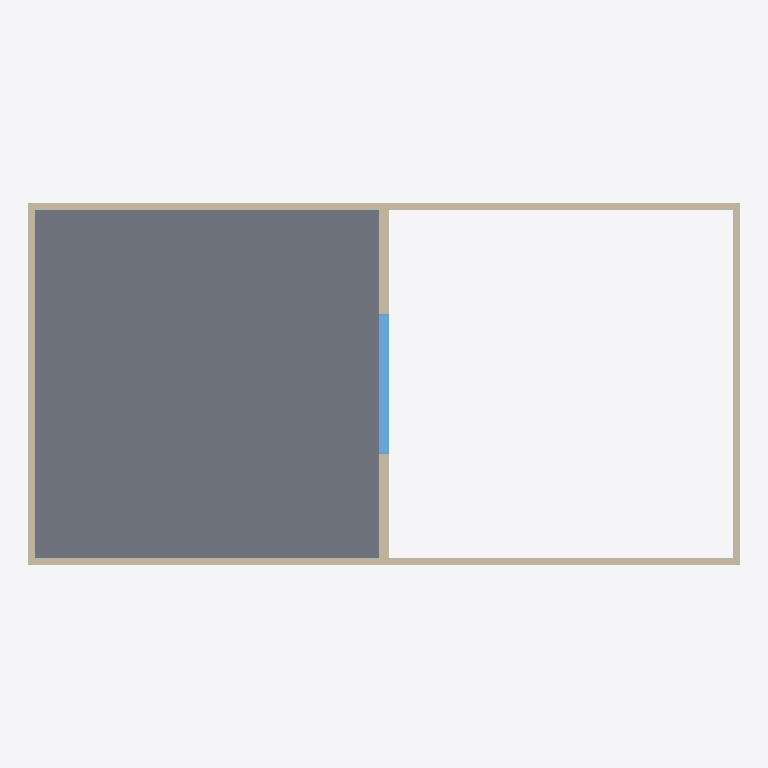
Plan cut of the same IFC building model at storey 'Level 2' (level 4.00 m, cut at 5.40 m), seen from above with north up, elements coloured by IFC class: 7 walls (beige), 1 slab (grey), 1 window (light blue). Cut surfaces are drawn darker.
Extent 20.4 m × 10.4 m × 8.2 m (x, y, z). Storeys (3): Level 1 at 0.00 m; Level 2 at 4.00 m; Level 3 at 8.00 m. Elements (16): 11 IfcWallStandardCase, 3 IfcSlab, 2 IfcWindow.

HEADER;
FILE_DESCRIPTION(('ViewDefinition [CoordinationView, QuantityTakeOffAddOnView, FMHandOverView]'),'2;1');
FILE_NAME('0001','2016-02-27T21:36:19',(''),(''),'The EXPRESS Data Manager Version 5.02.0100.07 : 28 Aug 2013','20150714_1515(x64) - Exporter 16.3.0.0 - Alternate UI 16.3.0.0','');
FILE_SCHEMA(('IFC2X3'));
ENDSEC;
DATA;
#104=IFCPROJECT('1yBJ$MbIP1fBGzW2p7DSEc',#41,'0001',$,$,'Project Name','Project Status',(#93,#101),#88);
#1549=IFCSITE('1yBJ$MbIP1fBGzW2p7DSEa',#41,'Default',$,'',#1548,$,$,.ELEMENT.,$,$,$,$,$);
#114=IFCBUILDING('1yBJ$MbIP1fBGzW2p7DSEd',#41,'',$,$,#32,$,'',.ELEMENT.,$,$,$);
#123=IFCBUILDINGSTOREY('1yBJ$MbIP1fBGzW2muoZrX',#41,'Level 1',$,$,#121,$,'Level 1',.ELEMENT.,0.0);
#129=IFCBUILDINGSTOREY('1yBJ$MbIP1fBGzW2muoZxW',#41,'Level 2',$,$,#128,$,'Level 2',.ELEMENT.,4000.0);
#135=IFCBUILDINGSTOREY('1yBJ$MbIP1fBGzW2muoFpU',#41,'Level 3',$,$,#134,$,'Level 3',.ELEMENT.,8000.00000000025);
#1070=IFCSLAB('0F7dY$y1HCAxu7$mmbxz1s',#41,'Floor:Generic 150mm:182281',$,'Floor:Generic 150mm',#1054,#1068,'182281',.FLOOR.);
#981=IFCWALLSTANDARDCASE('0F7dY$y1HCAxu7$mmbxzy0',#41,'Basic Wall:Generic - 200mm:182143',$,'Basic Wall:Generic - 200mm:398',#956,#979,'182143');
#1166=IFCWALLSTANDARDCASE('0F7dY$y1HCAxu7$mmbxz8y',#41,'Basic Wall:Generic - 200mm:182851',$,'Basic Wall:Generic - 200mm:398',#1141,#1164,'182851');
#932=IFCWALLSTANDARDCASE('0F7dY$y1HCAxu7$mmbxzzE',#41,'Basic Wall:Generic - 200mm:182065',$,'Basic Wall:Generic - 200mm:398',#907,#930,'182065');
#1117=IFCWALLSTANDARDCASE('0F7dY$y1HCAxu7$mmbxz7Z',#41,'Basic Wall:Generic - 200mm:182684',$,'Basic Wall:Generic - 200mm:398',#1092,#1115,'182684');
#1030=IFCWALLSTANDARDCASE('0F7dY$y1HCAxu7$mmbxz$I',#41,'Basic Wall:Generic - 200mm:182189',$,'Basic Wall:Generic - 200mm:398',#1005,#1028,'182189');
#1215=IFCWALLSTANDARDCASE('0F7dY$y1HCAxu7$mmbxzB2',#41,'Basic Wall:Generic - 200mm:182973',$,'Basic Wall:Generic - 200mm:398',#1190,#1213,'182973');
#1264=IFCWALLSTANDARDCASE('0F7dY$y1HCAxu7$mmbxzC0',#41,'Basic Wall:Generic - 300mm:183167',$,'Basic Wall:Generic - 300mm:6291',#1239,#1262,'183167');
#1480=IFCWINDOW('3CID9roSn6shavLz15rixw',#41,'M_Fixed:0406 x 0610mm:183482',$,'0406 x 0610mm',#1890,#1474,'183482',2799.99999999999,4000.0);
ENDSEC;